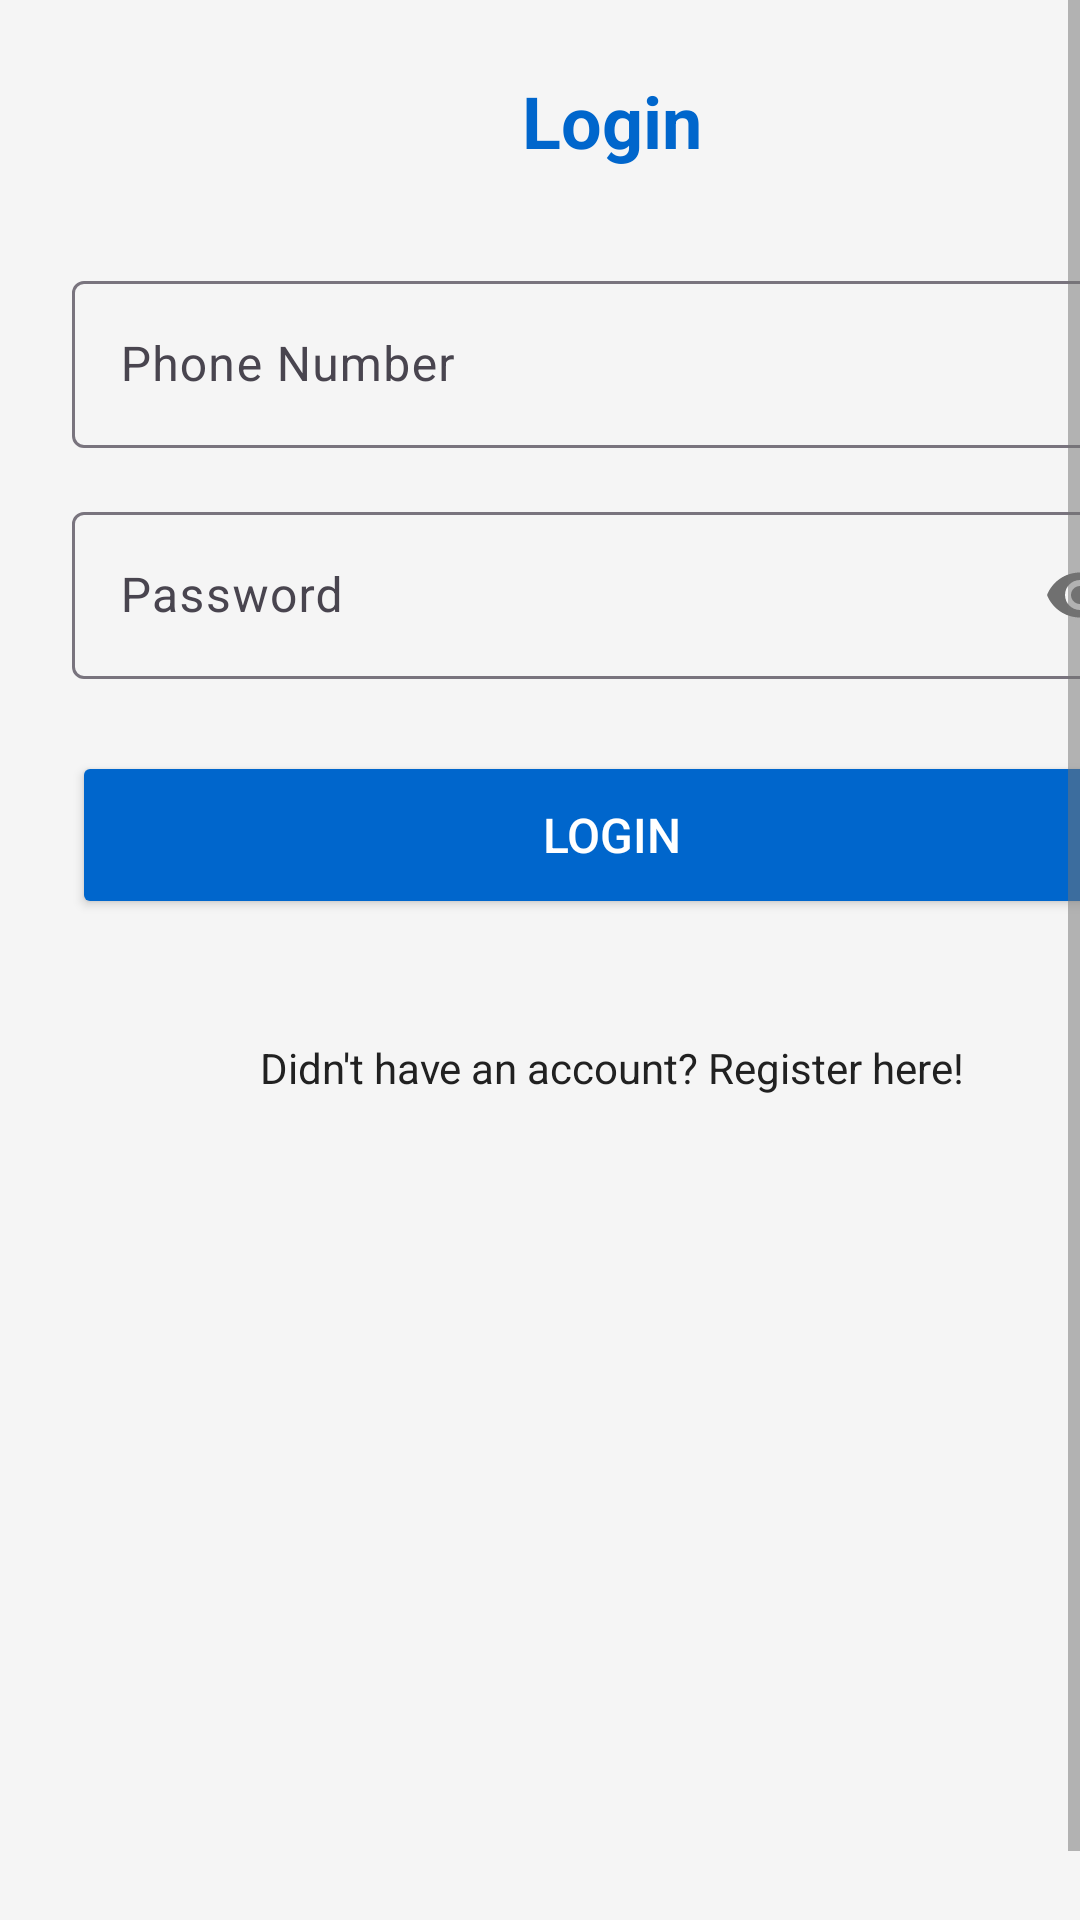

The Android layout XML behind this screen, and the referenced resources:
<!-- AndroidManifest.xml: activity theme Theme.DoJoMovie -->
<!-- res/layout/activity_login.xml -->
<?xml version="1.0" encoding="utf-8"?>
<ScrollView xmlns:android="http://schemas.android.com/apk/res/android"
    xmlns:app="http://schemas.android.com/apk/res-auto"
    android:layout_width="match_parent"
    android:layout_height="match_parent"
    android:background="@color/background"
    android:fillViewport="true">

    <LinearLayout
        android:layout_width="match_parent"
        android:layout_height="wrap_content"
        android:layout_margin="24dp"
        android:orientation="vertical">

        <TextView
            android:layout_width="wrap_content"
            android:layout_height="wrap_content"
            android:layout_gravity="center_horizontal"
            android:layout_marginBottom="32dp"
            android:text="@string/login"
            android:textColor="@color/primary"
            android:textSize="24sp"
            android:textStyle="bold" />

        <com.google.android.material.textfield.TextInputLayout
            android:layout_width="match_parent"
            android:layout_height="wrap_content"
            android:layout_marginBottom="16dp"
            android:hint="@string/phone_number">

            <com.google.android.material.textfield.TextInputEditText
                android:id="@+id/et_phone_number"
                android:layout_width="match_parent"
                android:layout_height="wrap_content"
                android:inputType="phone" />

        </com.google.android.material.textfield.TextInputLayout>

        <com.google.android.material.textfield.TextInputLayout
            android:layout_width="match_parent"
            android:layout_height="wrap_content"
            android:layout_marginBottom="24dp"
            android:hint="@string/password"
            app:passwordToggleEnabled="true">

            <com.google.android.material.textfield.TextInputEditText
                android:id="@+id/et_password"
                android:layout_width="match_parent"
                android:layout_height="wrap_content"
                android:inputType="textPassword" />

        </com.google.android.material.textfield.TextInputLayout>

        <Button
            android:id="@+id/btn_login"
            android:layout_width="match_parent"
            android:layout_height="56dp"
            android:layout_marginBottom="24dp"
            android:backgroundTint="@color/primary"
            android:text="@string/login"
            android:textColor="@android:color/white"
            android:textSize="16sp" />

        <TextView
            android:id="@+id/tv_register"
            android:layout_width="wrap_content"
            android:layout_height="wrap_content"
            android:layout_gravity="center_horizontal"
            android:layout_marginTop="16dp"
            android:text="@string/need_account"
            android:textSize="14sp" />

    </LinearLayout>

</ScrollView>
<!-- resources referenced by this layout -->
<resources>
  <color name="background">#FFF5F5F5</color>
  <color name="primary">#FF0066CC</color>
  <string name="login">Login</string>
  <string name="need_account">Didn\'t have an account? Register here!</string>
  <string name="password">Password</string>
  <string name="phone_number">Phone Number</string>
  <style name="Theme.DoJoMovie" parent="Base.Theme.DoJoMovie" />
  <style name="Base.Theme.DoJoMovie" parent="Theme.Material3.DayNight">
          
          <item name="colorPrimary">@color/primary</item>
          <item name="colorPrimaryDark">@color/primary_dark</item>
          <item name="colorAccent">@color/accent</item>
          <item name="android:windowBackground">@color/background</item>
          <item name="android:textColor">@color/text_primary</item>
          <item name="android:textColorSecondary">@color/text_secondary</item>
      </style>
  <color name="primary_dark">#FF004499</color>
  <color name="accent">#FF66BB6A</color>
  <color name="text_primary">#FF212121</color>
  <color name="text_secondary">#FF757575</color>
</resources>
